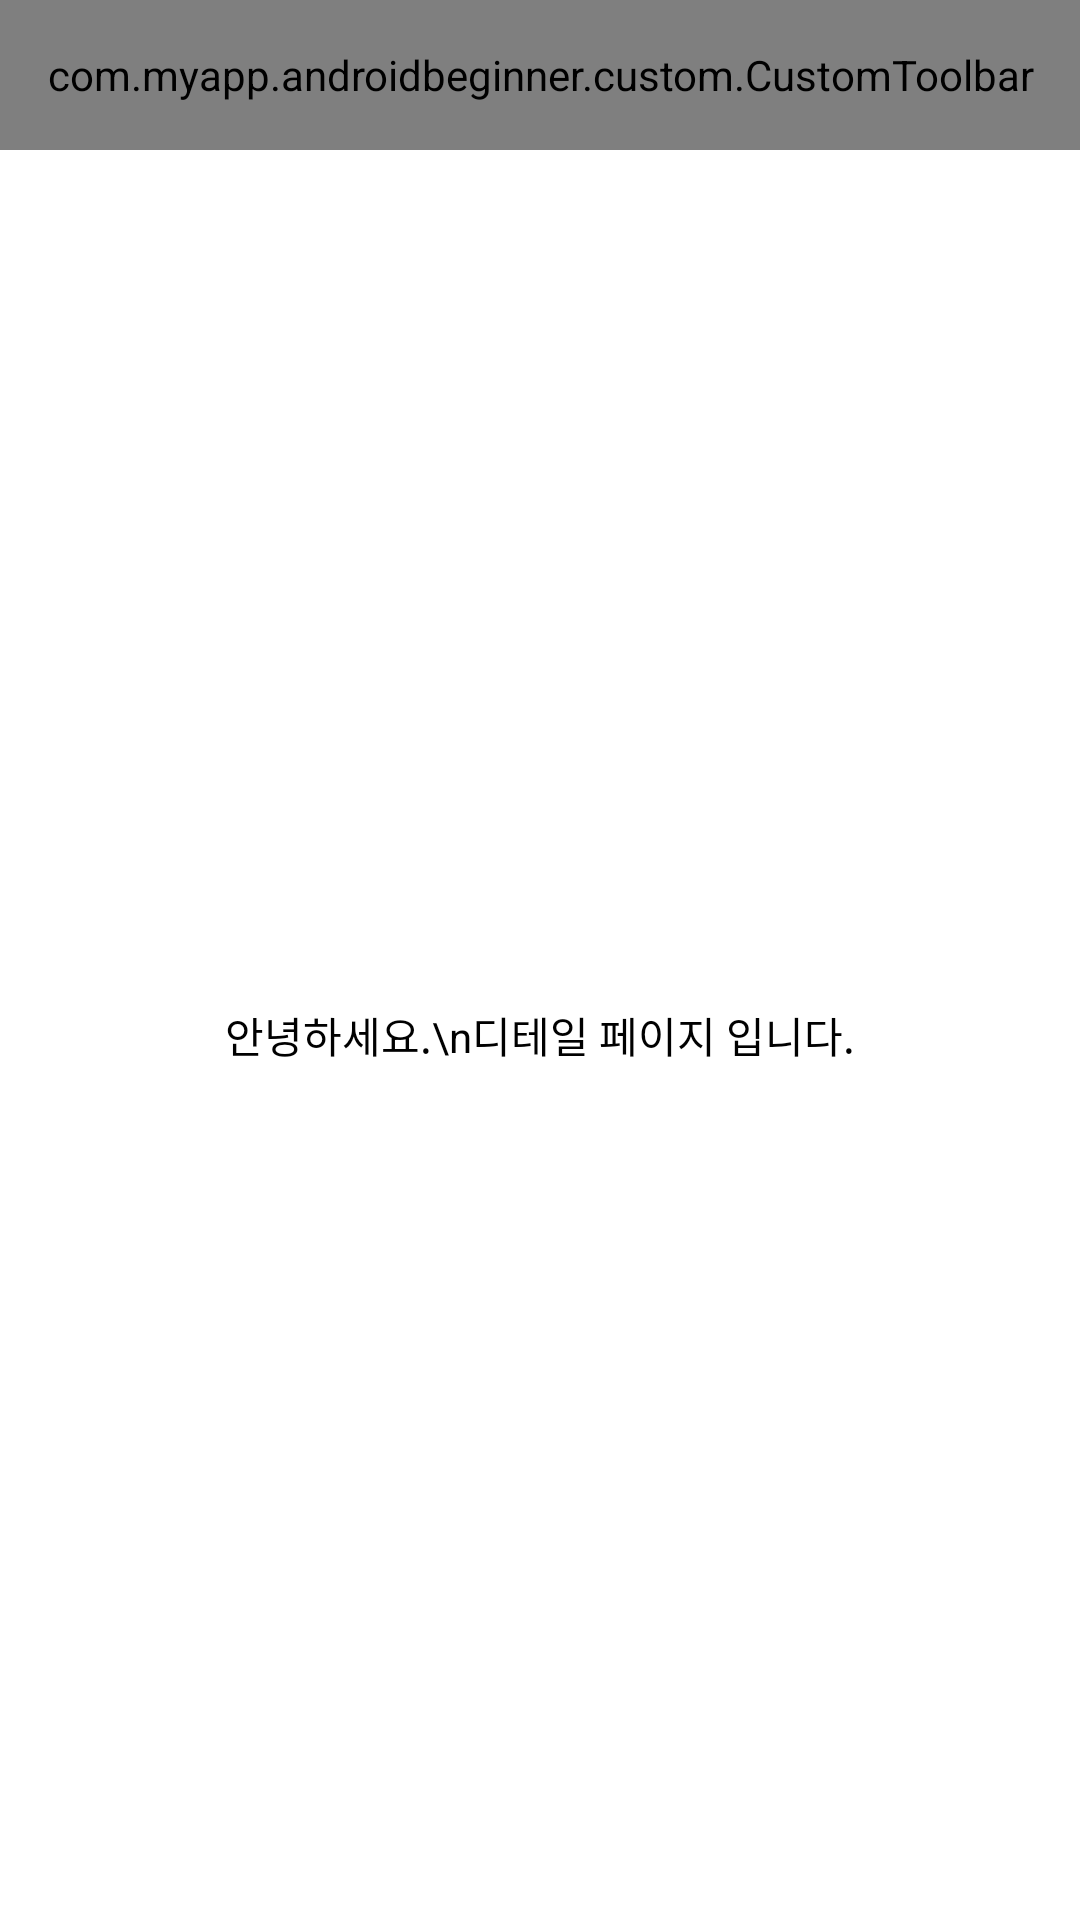

Layout XML and referenced resources for this Android screen:
<!-- AndroidManifest.xml: application theme Theme.AndroidBeginner -->
<!-- res/layout/f_detail.xml -->
<?xml version="1.0" encoding="utf-8"?>
<LinearLayout xmlns:android="http://schemas.android.com/apk/res/android"
    xmlns:tools="http://schemas.android.com/tools"
    android:layout_width="match_parent"
    android:layout_height="match_parent"
    android:orientation="vertical"
    >

    <com.myapp.androidbeginner.custom.CustomToolbar
        android:id="@+id/fDetail_toolbar"
        android:layout_width="match_parent"
        android:layout_height="@dimen/toolbar_height"/>

    <TextView
        android:layout_width="match_parent"
        android:layout_height="0dp"
        android:layout_weight="1"
        android:text="안녕하세요.\n디테일 페이지 입니다."
        android:gravity="center"
        android:textColor="@color/black"
        android:background="?android:attr/selectableItemBackground" />

</LinearLayout>
<!-- resources referenced by this layout -->
<resources>
  <color name="black">#FF000000</color>
  <dimen name="toolbar_height">50dp</dimen>
  <style name="Theme.AndroidBeginner" parent="Theme.MaterialComponents.DayNight.NoActionBar">
          
          <item name="colorPrimary">@color/purple_500</item>
          <item name="colorPrimaryVariant">@color/purple_700</item>
          <item name="colorOnPrimary">@color/white</item>
          
          <item name="colorSecondary">@color/teal_200</item>
          <item name="colorSecondaryVariant">@color/teal_700</item>
          <item name="colorOnSecondary">@color/black</item>
          
          <item name="android:statusBarColor" tools:targetApi="l">?attr/colorPrimaryVariant</item>
          
      </style>
  <color name="purple_500">#FF6200EE</color>
  <color name="purple_700">#FF3700B3</color>
  <color name="white">#FFFFFFFF</color>
  <color name="teal_200">#FF03DAC5</color>
  <color name="teal_700">#FF018786</color>
</resources>
